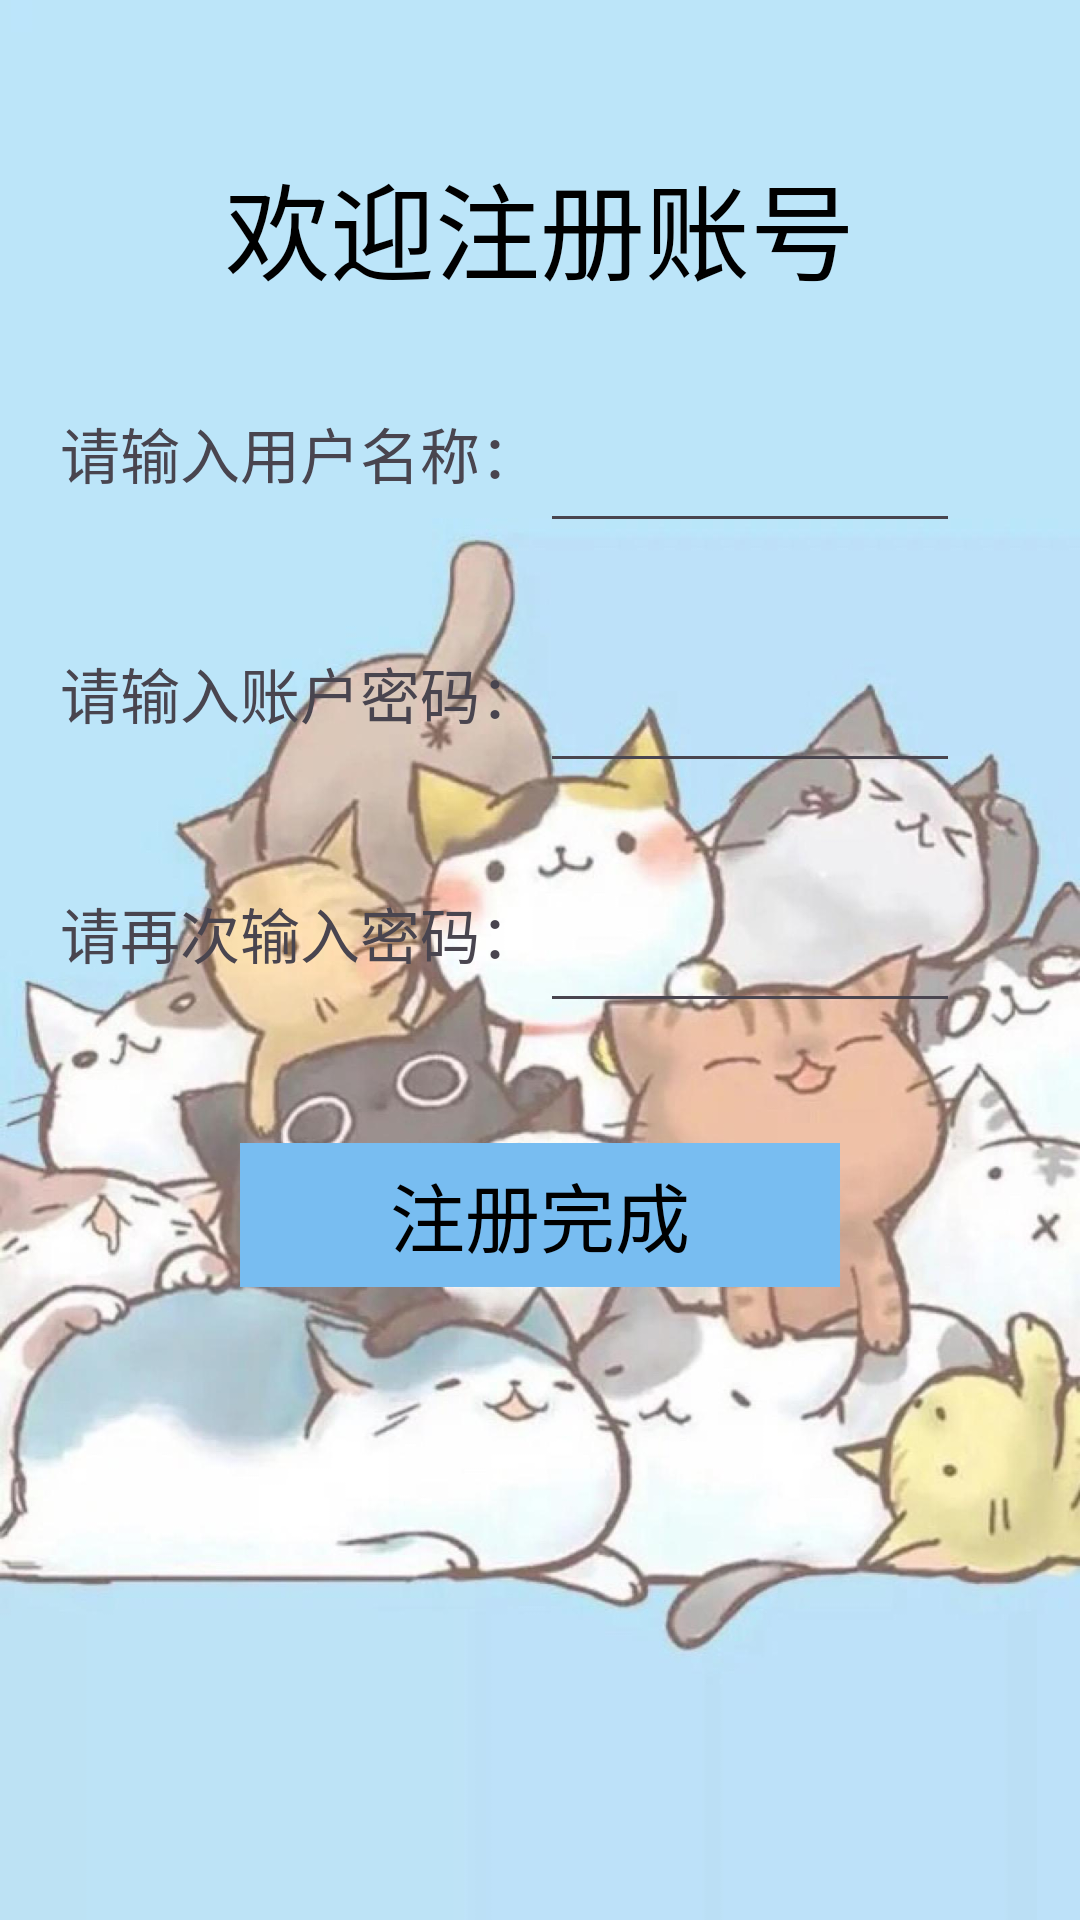

Android layout source for this screen:
<!-- AndroidManifest.xml: application theme Theme.Tst -->
<!-- res/layout/activity_register.xml -->
<?xml version="1.0" encoding="utf-8"?>
<LinearLayout xmlns:android="http://schemas.android.com/apk/res/android"
xmlns:app="http://schemas.android.com/apk/res-auto"
xmlns:tools="http://schemas.android.com/tools"
android:layout_width="match_parent"
android:layout_height="match_parent"
android:orientation="vertical"
android:background="@drawable/regback"
tools:context=".RegisterActivity">

<LinearLayout
    android:layout_width="match_parent"
    android:layout_height="wrap_content">
    <TextView
        android:layout_width="match_parent"
        android:layout_height="match_parent"
        android:text="欢迎注册账号"
        android:textSize="35sp"
        android:gravity="center"
        android:textColor="@color/colorBlack"
        android:layout_marginTop="50dp"
        ></TextView>


</LinearLayout>
<LinearLayout
    android:layout_width="match_parent"
    android:layout_height="wrap_content"
    android:layout_marginTop="20dp"
    android:layout_marginLeft="10dp"
    android:layout_marginRight="10dp"

    >
    <TextView
        android:layout_width="wrap_content"
        android:layout_height="wrap_content"
        android:layout_gravity="center"
        android:text="请输入用户名称："
        android:layout_marginLeft="10dp"
        android:textSize="20sp"
        ></TextView>

    <EditText
        android:id="@+id/zhuce_user_name"
        android:layout_width="match_parent"
        android:layout_height="60dp"
        android:layout_marginRight="30dp"
        android:textColor="@color/colorBlack"
        android:maxLines="1"
        ></EditText>

</LinearLayout>

<LinearLayout
    android:layout_width="match_parent"
    android:layout_height="wrap_content"
    android:layout_marginTop="20dp"
    android:layout_marginLeft="10dp"
    android:layout_marginRight="10dp"
    >
    <TextView
        android:layout_width="wrap_content"
        android:layout_height="wrap_content"
        android:layout_gravity="center"
        android:text="请输入账户密码："
        android:layout_marginLeft="10dp"
        android:textSize="20sp"
        ></TextView>

    <EditText
        android:id="@+id/zhuce_user_password"
        android:layout_width="match_parent"
        android:layout_height="60dp"
        android:layout_marginRight="30dp"
        android:textColor="@color/colorBlack"
        android:maxLines="1"
        android:inputType="textPassword"
        ></EditText>
</LinearLayout>

<LinearLayout
    android:layout_width="match_parent"
    android:layout_height="wrap_content"
    android:layout_marginTop="20dp"
    android:layout_marginLeft="10dp"
    android:layout_marginRight="10dp"
    >
    <TextView
        android:layout_width="wrap_content"
        android:layout_height="wrap_content"
        android:layout_gravity="center"
        android:text="请再次输入密码："
        android:layout_marginLeft="10dp"
        android:textSize="20sp"
        ></TextView>

    <EditText
        android:id="@+id/zhuce_user_password_again"
        android:layout_width="match_parent"
        android:layout_height="60dp"
        android:layout_marginRight="30dp"
        android:textColor="@color/colorBlack"
        android:maxLines="1"
        android:inputType="textPassword"
        ></EditText>
</LinearLayout>

<LinearLayout
    android:layout_width="wrap_content"
    android:layout_height="wrap_content"
    android:layout_marginTop="40dp"
    android:layout_gravity="center">
    <Button
        android:id="@+id/zhuce_success"
        android:layout_width="200dp"
        android:layout_height="wrap_content"

        android:text="注册完成"
        android:textSize="25dp"
        android:textColor="@color/colorBlack"
        android:background="@color/colorBlue"

        ></Button>

</LinearLayout>

</LinearLayout>
<!-- resources referenced by this layout -->
<resources>
  <color name="colorBlack">#000000</color>
  <color name="colorBlue">#78BDF1</color>
  <!-- drawable regback: jpg bitmap (drawable, 147579 bytes) -->
  <style name="Theme.Tst" parent="Base.Theme.Tst" />
  <style name="Base.Theme.Tst" parent="Theme.Material3.DayNight.NoActionBar">
          
          
      </style>
</resources>
